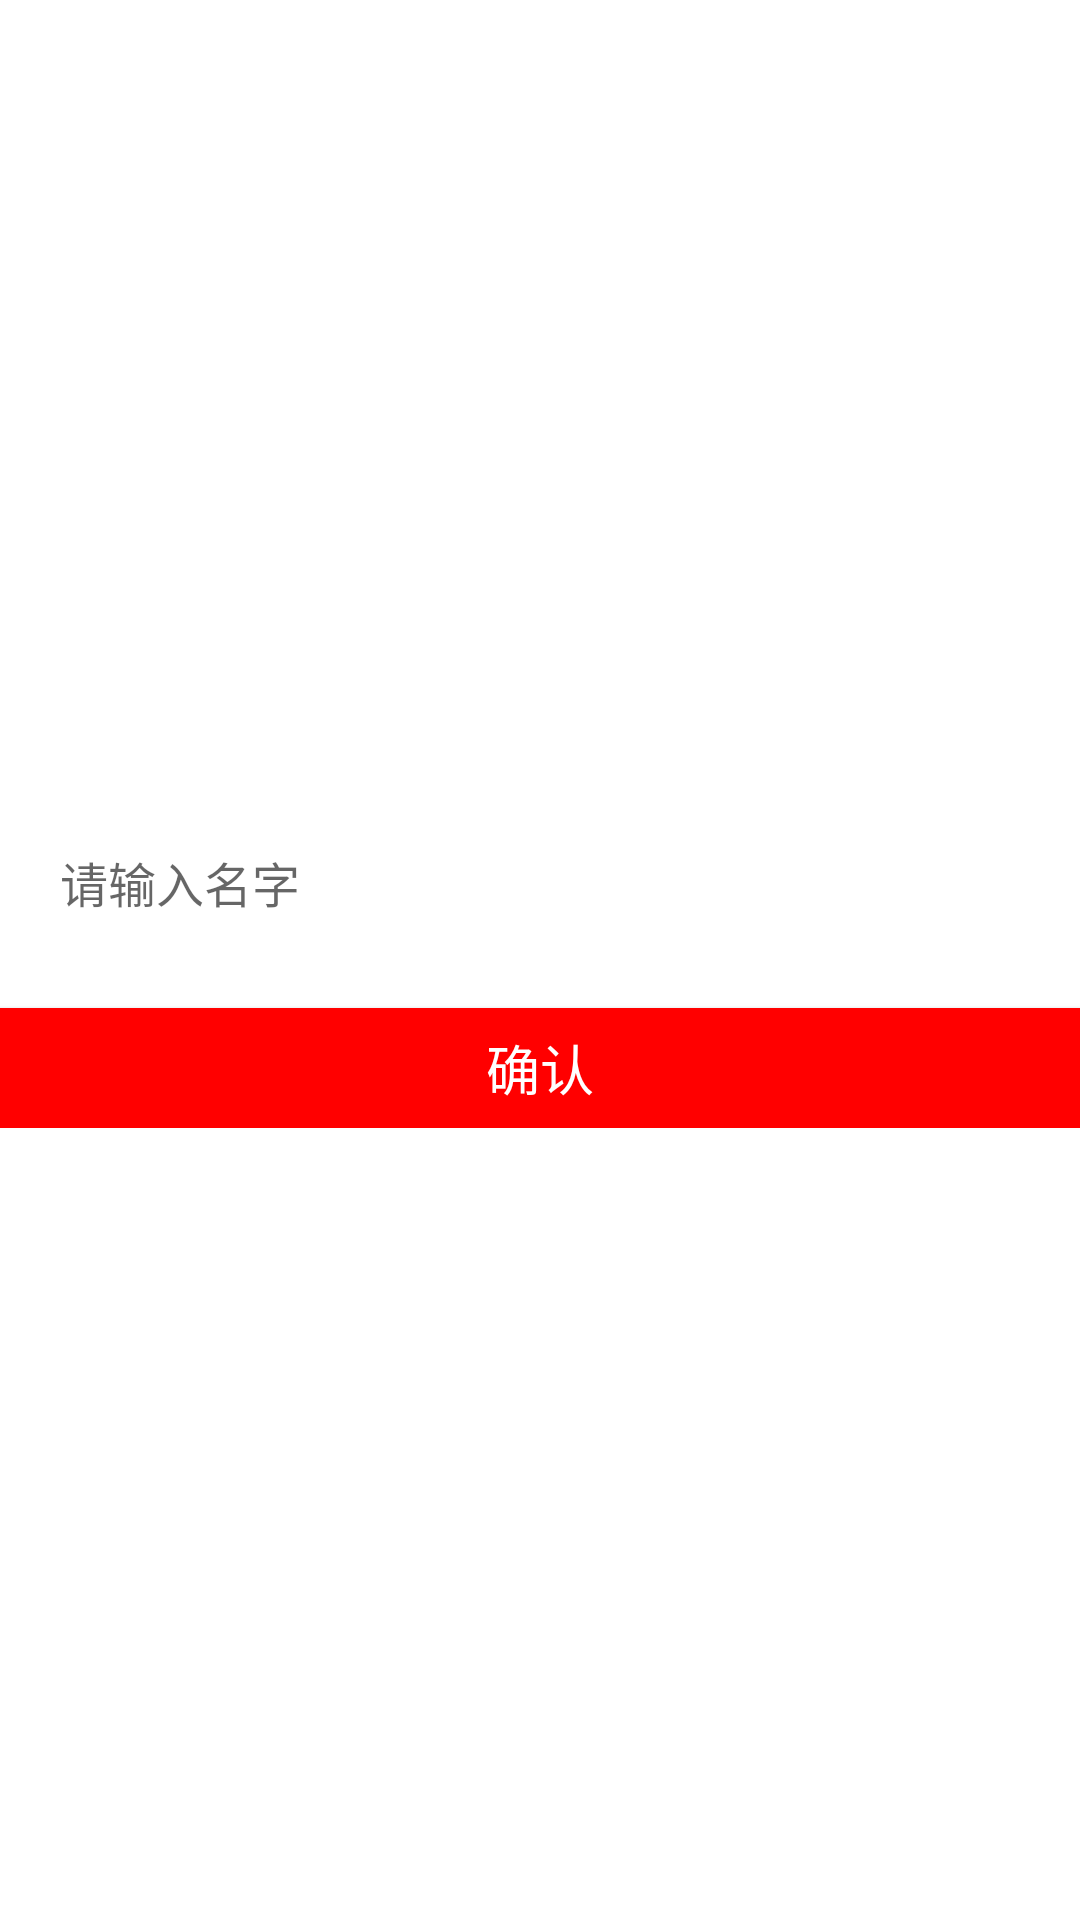

Here is an Android app screen rendered from its layout file. Give the layout XML and the strings, colors and styles it references.
<!-- AndroidManifest.xml: application theme AppTheme -->
<!-- res/layout/carry_name.xml -->
<?xml version="1.0" encoding="utf-8"?>
<RelativeLayout xmlns:android="http://schemas.android.com/apk/res/android"
    android:layout_width="match_parent"
    android:layout_height="match_parent"
    android:paddingTop="30dp"
    android:background="#fff">

    <LinearLayout
        android:layout_width="match_parent"
        android:layout_height="wrap_content"
        android:orientation="vertical"
        android:layout_centerInParent="true">

        <EditText
            android:id="@+id/et_name"
            android:layout_width="match_parent"
            android:layout_height="60dp"
            android:background="@mipmap/user_edit"
            android:hint="请输入名字"
            android:paddingLeft="20dp"
            android:paddingRight="20dp"
            android:textSize="16sp" />

        <Button
            android:id="@+id/btn_name"
            android:layout_width="match_parent"
            android:layout_height="40dp"
            android:layout_marginTop="12dp"
            android:background="#ff0000"
            android:text="确认"
            android:textColor="#fff"
            android:textSize="18sp" />

    </LinearLayout>

</RelativeLayout>
<!-- resources referenced by this layout -->
<resources>
  <style name="AppTheme" parent="Base.Theme.AppCompat.Light.DarkActionBar">
          
          <item name="colorPrimary">@color/colorPrimary</item>
          <item name="colorPrimaryDark">@color/colorPrimaryDark</item>
          <item name="colorAccent">@color/colorAccent</item>
      </style>
  <color name="colorPrimary">#D50000</color>
  <color name="colorPrimaryDark">#D50000</color>
  <color name="colorAccent">#D50000</color>
</resources>
